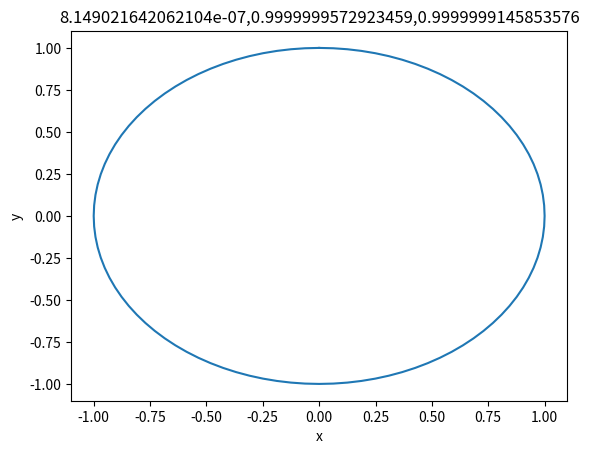

Source code (Python):
#!/usr/bin/env python

# [redacted]

# This is free software: you can redistribute it and/or modify
# it under the terms of the GNU General Public License as published by
# the Free Software Foundation, either version 3 of the License, or
# (at your option) any later version.

# This is distributed in the hope that it will be useful,
# but WITHOUT ANY WARRANTY; without even the implied warranty of
# MERCHANTABILITY or FITNESS FOR A PARTICULAR PURPOSE.  See the
# GNU General Public License for more details.

# You should have received a copy of the GNU General Public License
# along with GNU Emacs.  If not, see <http://www.gnu.org/licenses/>.

'''Runge Kutta Library'''

import numpy as np
from matplotlib.pyplot import figure, show

def rk4(h,y,f):
    '''
    Traditional 4th order Runge Kutta

        Parameters:
            h      Step size
            y      Initial value for y in y'=f(y)
            f     Function in y=f(y)
    '''
    k1 = h * f(y)
    k2 = h * f(y + 0.5*k1)
    k3 = h * f(y + 0.5*k2)
    k4 = h * f(y + k3)
    return y + (k1 + 2*k2 + 2*k3 + k4)/6

if __name__ == '__main__':
    m = 100
    y = np.zeros((m+1,2))
    y[0,1] = 1
    for i in range(1,m+1):
        y[i,:] = rk4(2*np.pi/m, y[i-1,:], lambda y:np.array([-y[1],y[0]]))

    fig = figure()
    ax = fig.add_subplot(1,1,1)
    ax.plot(y[:,0],y[:,1])
    ax.set_xlabel('x')
    ax.set_ylabel('y')
    ax.set_title(f'{y[-1,0]},{y[-1,1]},{y[-1,0]**2 +y[-1,1]**2}')
    show()
